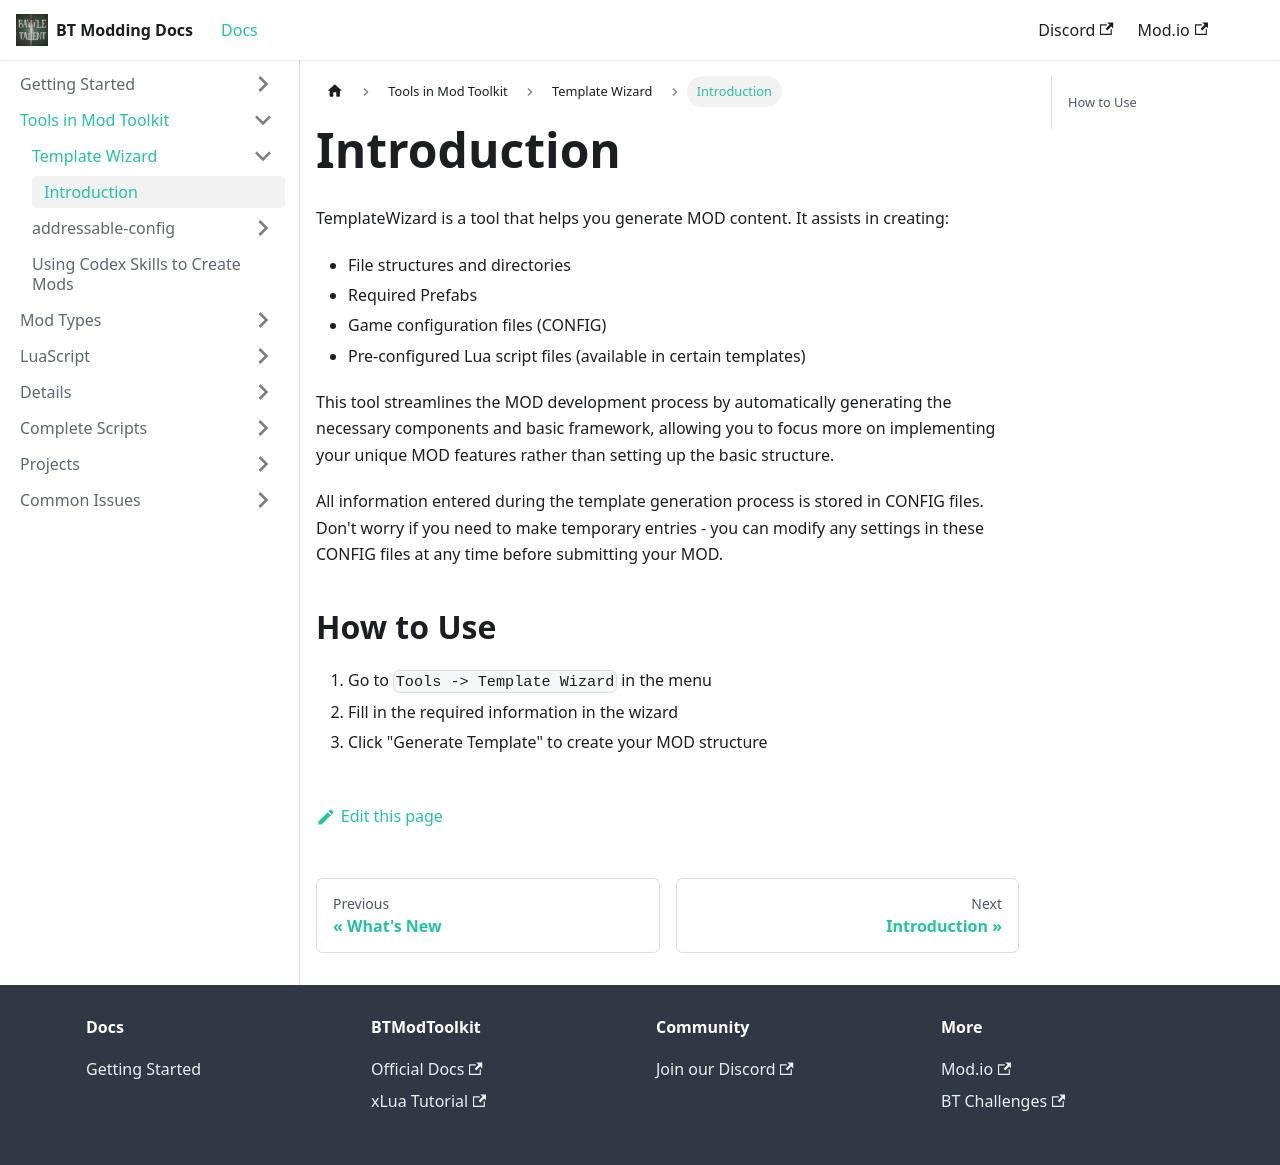

repository: BattleTalent/community-docs · page: docs/tools-in-mtk/Template Wizard/Introduction.html · generator: docusaurus

# Introduction

TemplateWizard is a tool that helps you generate MOD content. It assists in creating:

- File structures and directories
- Required Prefabs
- Game configuration files (CONFIG)
- Pre-configured Lua script files (available in certain templates)

This tool streamlines the MOD development process by automatically generating the necessary components and basic framework, allowing you to focus more on implementing your unique MOD features rather than setting up the basic structure.

All information entered during the template generation process is stored in CONFIG files. Don't worry if you need to make temporary entries - you can modify any settings in these CONFIG files at any time before submitting your MOD.

## How to Use
1. Go to `Tools -> Template Wizard` in the menu
2. Fill in the required information in the wizard
3. Click "Generate Template" to create your MOD structure
